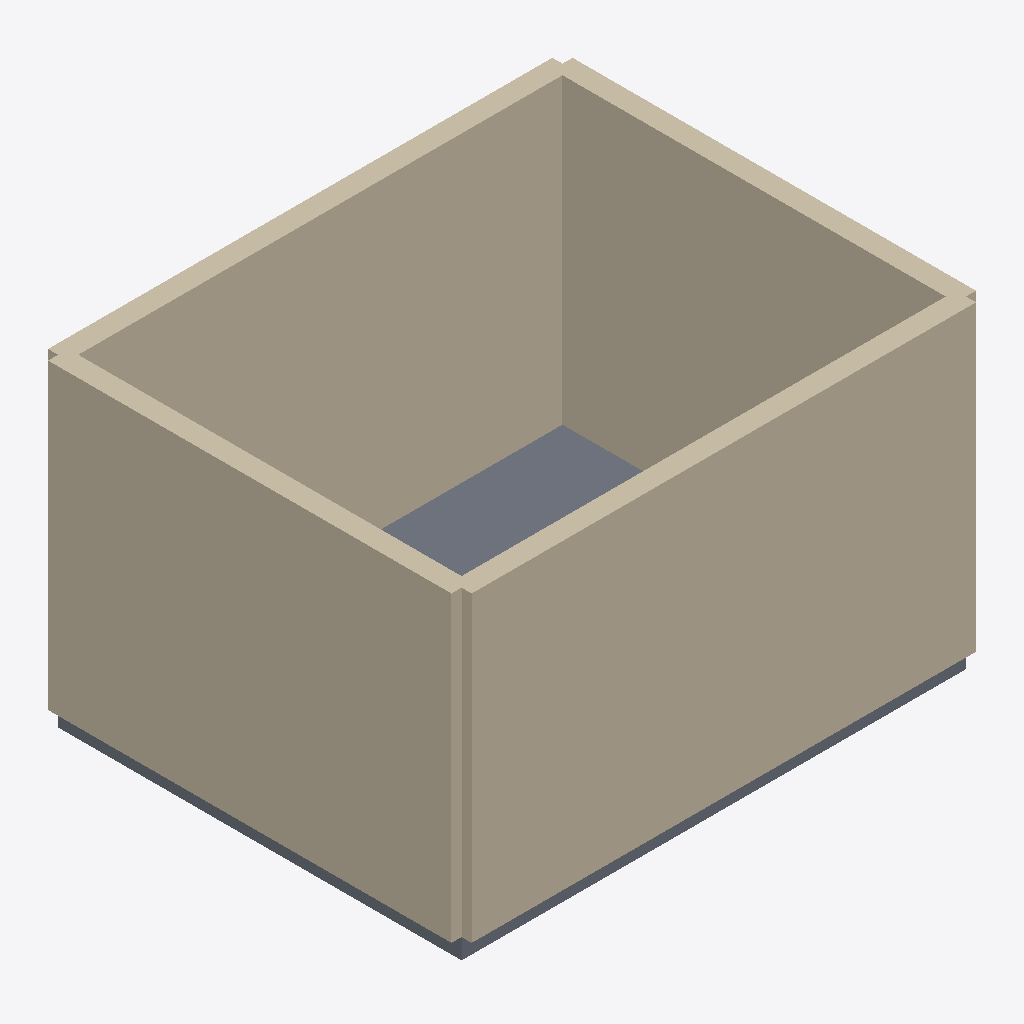
Isometric view of an IFC building model (IFC-SPF (STEP), schema IFC2X3, length unit metre), seen from the south-west, elements coloured by IFC class: 4 walls (beige), 1 slab (grey).
Extent 5.2 m × 4.2 m × 3.2 m (x, y, z). Storeys (1): Level 0 at 0.00 m. Elements (5): 4 IfcWallStandardCase, 1 IfcSlab.

HEADER;
FILE_DESCRIPTION(('ViewDefinition [CoordinationView_V2.0]'),'2;1');
FILE_NAME('model.ifc','2026-11-21T00:00:00',('OpenBIMStudio'),('OpenBIMStudio'),'OpenBIMStudio IFC writer','OpenBIMStudio','');
FILE_SCHEMA(('IFC2X3'));
ENDSEC;
DATA;
#14=IFCPROJECT('2OLEgYoZZIt81xDW7I5mv$',#5,'Single room IFC2X3',$,$,$,$,(#13),#10);
#17=IFCSITE('2ozO8fWLxemUG8TFpNenuK',#5,'Site',$,$,#16,$,$,.ELEMENT.,$,$,$,$,$);
#20=IFCBUILDING('3Q2OTDpWGBand3_G4DpdNV',#5,'Building',$,$,#19,$,$,.ELEMENT.,$,$,$);
#25=IFCBUILDINGSTOREY('1iz25FPbwlCrgv0BvG4ux2',#5,'Level 0',$,$,#24,$,'Level 0',.ELEMENT.,0.0);
#87=IFCWALLSTANDARDCASE('07$WFNrX6QdlN3uF0aB7cv',#5,'w3',$,'wall',#84,#86,'w3');
#109=IFCWALLSTANDARDCASE('23LvvagTWmDXqYy3ithLvf',#5,'w4',$,'wall',#106,#108,'w4');
#38=IFCWALLSTANDARDCASE('3eIJ4F4zaX2cOH2fITWHgH',#5,'w1',$,'wall',#35,#37,'w1');
#65=IFCWALLSTANDARDCASE('2NRq6cjBvkV1kHXOiuGAfH',#5,'w2',$,'wall',#62,#64,'w2');
#134=IFCSLAB('1x_dP7kmy9xD0hQaSGtXNi',#5,'Floor',$,'slab',#131,#133,'s1',.FLOOR.);
ENDSEC;
